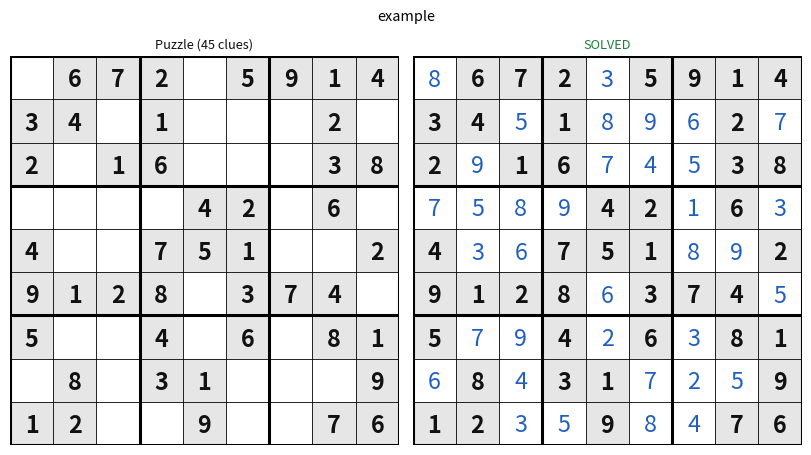

Reproduce this figure in Python.
"""Render a Sudoku puzzle and the model's solution side by side for eval logging.

Usage:
    img = render_sudoku(puzzle_str, model_output_str)   # (H, W, 3) uint8 array
    wandb.log({"eval/sudoku": wandb.Image(img, caption=...)})
    # or TensorBoard: writer.add_image("eval/sudoku", img, step, dataformats="HWC")

Left panel: the unsolved puzzle. Right panel: the model's board, styled as below.
Pass show_puzzle=False to get only the model's board.

Cell styling (right panel):
    given clue                  -> black digit on grey
    model-filled, no conflict   -> blue digit on white
    row/col/box conflict        -> red background
    clue overwritten by model   -> orange background, shows model digit, clue in corner
    left blank (0) by model     -> hatched
    wrong vs ground truth       -> red digit, true digit in corner (only if `target` given)
"""
from __future__ import annotations

import re

import matplotlib

matplotlib.use("Agg")  # headless: safe inside eval jobs
import matplotlib.pyplot as plt
import numpy as np
from matplotlib.patches import Rectangle

GIVEN_BG = "#e6e6e6"
GIVEN_FG = "#111111"
FILLED_FG = "#1f5fbf"
CONFLICT_BG = "#f8c4c4"
CHANGED_BG = "#ffd59e"
WRONG_FG = "#c62828"
HINT_FG = "#666666"


def parse_grid(s: str | list | np.ndarray) -> tuple[np.ndarray, bool]:
    """Parse a board into a 9x9 int array. Returns (grid, well_formed).

    Accepts "0 6 7 2 ...", "067205914...", lists, or arrays. Any non-digit text the
    model emits is ignored; short outputs are padded with 0, long ones truncated, and
    well_formed is False in either case.
    """
    if isinstance(s, (list, tuple, np.ndarray)):
        digits = [int(x) for x in np.asarray(s).ravel()]
    else:
        digits = [int(d) for d in re.findall(r"\d", s)]
    well_formed = len(digits) == 81
    digits = (digits + [0] * 81)[:81]
    return np.array(digits, dtype=int).reshape(9, 9), well_formed


def check_solution(puzzle: np.ndarray, sol: np.ndarray) -> dict:
    """Per-cell masks and summary flags for a candidate solution."""
    conflict = np.zeros((9, 9), bool)
    # rows and columns
    units = [[(r, c) for c in range(9)] for r in range(9)]
    units += [[(r, c) for r in range(9)] for c in range(9)]
    # 3x3 boxes
    units += [
        [(br + i, bc + j) for i in range(3) for j in range(3)]
        for br in (0, 3, 6)
        for bc in (0, 3, 6)
    ]
    for unit in units:
        vals = [sol[r, c] for r, c in unit]
        for (r, c), v in zip(unit, vals):
            if v != 0 and vals.count(v) > 1:
                conflict[r, c] = True

    given = puzzle != 0
    changed = given & (sol != puzzle)
    empty = sol == 0
    out_of_range = (sol < 0) | (sol > 9)
    solved = not (conflict.any() or changed.any() or empty.any() or out_of_range.any())
    return {
        "given": given,
        "conflict": conflict,
        "changed": changed,
        "empty": empty,
        "solved": solved,
        "n_conflicts": int(conflict.sum()),
        "n_changed_clues": int(changed.sum()),
        "n_empty": int(empty.sum()),
    }


def _draw_grid_lines(ax) -> None:
    for i in range(10):
        lw = 2.2 if i % 3 == 0 else 0.6
        ax.plot([0, 9], [i, i], color="black", lw=lw, zorder=2,
                solid_capstyle="projecting")
        ax.plot([i, i], [0, 9], color="black", lw=lw, zorder=2,
                solid_capstyle="projecting")


def _setup_board_ax(ax) -> None:
    ax.set_xlim(0, 9)
    ax.set_ylim(9, 0)  # row 0 at the top
    ax.set_aspect("equal")
    ax.axis("off")


def _draw_puzzle(ax, puz: np.ndarray, size_in: float) -> None:
    """Draw the unsolved puzzle: clues on grey, blanks on white."""
    _setup_board_ax(ax)
    for r in range(9):
        for c in range(9):
            v = puz[r, c]
            ax.add_patch(
                Rectangle((c, r), 1, 1, facecolor=GIVEN_BG if v else "white",
                          edgecolor="none", zorder=0)
            )
            if v:
                ax.text(c + 0.5, r + 0.54, str(v), ha="center", va="center",
                        fontsize=size_in * 4.2, color=GIVEN_FG, fontweight="bold")
    _draw_grid_lines(ax)


def _draw_solution(ax, puz, sol, tgt, info, size_in: float) -> None:
    """Draw the model's board with the cell styling described in the module doc."""
    _setup_board_ax(ax)
    for r in range(9):
        for c in range(9):
            v = sol[r, c]
            bg, fg, hatch, corner = "white", FILLED_FG, None, None

            if info["given"][r, c]:
                bg, fg = GIVEN_BG, GIVEN_FG
            if info["conflict"][r, c]:
                bg = CONFLICT_BG
            if info["changed"][r, c]:
                bg, fg, corner = CHANGED_BG, WRONG_FG, str(puz[r, c])
            if info["empty"][r, c]:
                hatch = "///"
            if tgt is not None and not info["given"][r, c] and v != tgt[r, c]:
                fg, corner = WRONG_FG, str(tgt[r, c])

            ax.add_patch(
                Rectangle((c, r), 1, 1, facecolor=bg, edgecolor="none",
                          hatch=hatch, zorder=0)
            )
            if v != 0:
                ax.text(
                    c + 0.5, r + 0.54, str(v), ha="center", va="center",
                    fontsize=size_in * 4.2, color=fg,
                    fontweight="bold" if info["given"][r, c] else "normal",
                )
            if corner is not None:
                ax.text(c + 0.88, r + 0.2, corner, ha="right", va="center",
                        fontsize=size_in * 1.8, color=HINT_FG,
                        bbox=dict(boxstyle="square,pad=0.08", fc="white",
                                  ec="none"))
    _draw_grid_lines(ax)


def _draw_no_answer(ax) -> None:
    """Draw a hatched, empty board for outputs with no digits at all."""
    _setup_board_ax(ax)
    ax.add_patch(Rectangle((0, 0), 9, 9, facecolor="white", edgecolor="none",
                           hatch="///", zorder=0))
    _draw_grid_lines(ax)


def render_sudoku(
    puzzle,
    solution,
    target=None,
    title: str | None = None,
    size_in: float = 4.0,
    dpi: int = 100,
    show_puzzle: bool = True,
) -> np.ndarray:
    """Draw the puzzle and the model's board side by side; return (H, W, 3) uint8.

    With show_puzzle=False only the model's board is drawn. ``solution=None`` (or
    a string with no digits) is drawn as "no answer" rather than as a blank board
    that overwrote every clue.
    """
    no_answer = solution is None or (
        isinstance(solution, str) and not re.search(r"\d", solution))
    puz, _ = parse_grid(puzzle)
    sol, well_formed = parse_grid("" if solution is None else solution)
    tgt = parse_grid(target)[0] if target is not None else None
    info = check_solution(puz, sol)

    def n(k, word):
        return f"{k} {word}{'' if k == 1 else 's'}"

    status = "SOLVED" if info["solved"] else "INVALID"
    details = []
    if tgt is not None:
        n_wrong = int(((sol != tgt) & ~info["given"]).sum())
        if info["solved"] and n_wrong == 0:
            status = "SOLVED (matches target)"
        elif n_wrong:
            details.append(n(n_wrong, "cell") + " ≠ target")
    if info["n_conflicts"]:
        details.append(n(info["n_conflicts"], "conflict"))
    if info["n_changed_clues"]:
        details.append(n(info["n_changed_clues"], "clue") + " overwritten")
    if info["n_empty"]:
        details.append(f"{info['n_empty']} blank")
    if not well_formed:
        details.append("output not 81 digits")
    lines = [status]
    if details:
        lines.append(", ".join(details))
    if no_answer:
        lines = ["NO ANSWER", "no solution found in model output"]
    status_color = "#1b7f3b" if info["solved"] else WRONG_FG

    n_panels = 2 if show_puzzle else 1
    # Reserve room for two status lines even if only one is used, so every image
    # has the same size and a batch of them can be stacked.
    n_header = 3 + (1 if title else 0)
    header_h = 0.2 + 0.16 * n_header * size_in / 4  # room for the title lines
    fig, axes = plt.subplots(1, n_panels, figsize=(size_in * n_panels, size_in + header_h),
                             dpi=dpi, squeeze=False)
    axes = axes[0]

    if show_puzzle:
        _draw_puzzle(axes[0], puz, size_in)
        # Pad with blank lines so both panel titles sit on the same baseline.
        axes[0].set_title("\n" * (len(lines) - 1) + f"Puzzle ({int(info['given'].sum())} clues)",
                          fontsize=size_in * 2.3, color=GIVEN_FG)
    sol_ax = axes[-1]
    if no_answer:
        _draw_no_answer(sol_ax)
    else:
        _draw_solution(sol_ax, puz, sol, tgt, info, size_in)
    sol_ax.set_title("\n".join(lines), fontsize=size_in * 2.3, color=status_color)

    if title:
        fig.suptitle(title, fontsize=size_in * 2.6)

    fig.tight_layout(pad=0.3, w_pad=1.0)
    fig.canvas.draw()
    img = np.asarray(fig.canvas.buffer_rgba())[..., :3].copy()
    plt.close(fig)  # important in an eval loop, otherwise figures pile up in memory
    return img


if __name__ == "__main__":
    from PIL import Image

    puzzle = ("0 6 7 2 0 5 9 1 4 3 4 0 1 0 0 0 2 0 2 0 1 6 0 0 0 3 8 0 0 0 0 4 2 0 6 0 "
              "4 0 0 7 5 1 0 0 2 9 1 2 8 0 3 7 4 0 5 0 0 4 0 6 0 8 1 0 8 0 3 1 0 0 0 9 "
              "1 2 0 0 9 0 0 7 6")
    model = ("8 6 7 2 3 5 9 1 4 3 4 5 1 8 9 6 2 7 2 9 1 6 7 4 5 3 8 7 5 8 9 4 2 1 6 3 "
             "4 3 6 7 5 1 8 9 2 9 1 2 8 6 3 7 4 5 5 7 9 4 2 6 3 8 1 6 8 4 3 1 7 2 5 9 "
             "1 2 3 5 9 8 4 7 6")

    p, _ = parse_grid(puzzle)
    s, _ = parse_grid(model)
    print(check_solution(p, s)["solved"], {k: v for k, v in check_solution(p, s).items()
                                          if k.startswith("n_")})
    Image.fromarray(render_sudoku(puzzle, model, title="example")).save("sudoku_example.png")
